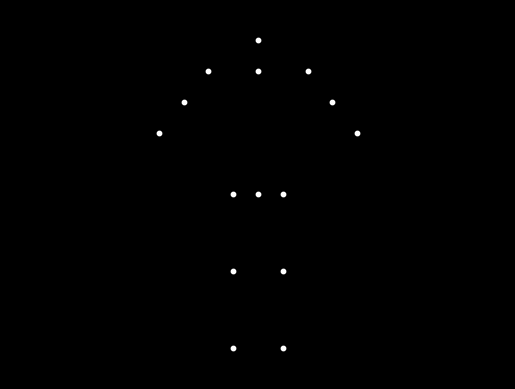

Here is the Python script that generated this plot:

import numpy as np
import matplotlib.pyplot as plt
from matplotlib.animation import FuncAnimation

# Define the points with their positions at t=0 (standing), t=0.5 (intermediate), t=1 (seated)
points = [
    {'name': 'head', 'pos': [(0, 1.0), (0.05, 0.8), (0, 0.7)]},
    {'name': 'neck', 'pos': [(0, 0.9), (0.05, 0.75), (0, 0.65)]},
    {'name': 'left_shoulder', 'pos': [(-0.1, 0.9), (-0.05, 0.75), (-0.1, 0.65)]},
    {'name': 'right_shoulder', 'pos': [(0.1, 0.9), (0.15, 0.75), (0.1, 0.65)]},
    {'name': 'left_elbow', 'pos': [(-0.15, 0.8), (-0.1, 0.65), (-0.15, 0.55)]},
    {'name': 'right_elbow', 'pos': [(0.15, 0.8), (0.2, 0.65), (0.15, 0.55)]},
    {'name': 'left_wrist', 'pos': [(-0.2, 0.7), (-0.15, 0.55), (-0.2, 0.45)]},
    {'name': 'right_wrist', 'pos': [(0.2, 0.7), (0.25, 0.55), (0.2, 0.45)]},
    {'name': 'pelvis', 'pos': [(0, 0.5), (0, 0.3), (0, 0.4)]},
    {'name': 'left_hip', 'pos': [(-0.05, 0.5), (-0.05, 0.3), (-0.05, 0.4)]},
    {'name': 'right_hip', 'pos': [(0.05, 0.5), (0.05, 0.3), (0.05, 0.4)]},
    {'name': 'left_knee', 'pos': [(-0.05, 0.25), (-0.1, 0.2), (-0.15, 0.4)]},
    {'name': 'right_knee', 'pos': [(0.05, 0.25), (0.1, 0.2), (0.15, 0.5)]},
    {'name': 'left_ankle', 'pos': [(-0.05, 0.0), (-0.1, 0.0), (-0.15, 0.0)]},
    {'name': 'right_ankle', 'pos': [(0.05, 0.0), (0.1, 0.0), (0.15, 0.0)]},
]

# Function to get position of a point at time t
def get_position(point, t):
    if t < 0.5:
        # Interpolate between pos[0] and pos[1]
        factor = t / 0.5
        x = point['pos'][0][0] + (point['pos'][1][0] - point['pos'][0][0]) * factor
        y = point['pos'][0][1] +riar (point['pos'][1][1] - point['pos'][0][1]) * factor
    else:
        # Interpolate between pos[1] and pos[2]
        factor = (t - 0.5) / 0.5
        x = point['pos'][1][0] + (point['pos'][2][0] - point['pos'][1][0]) * factor
        y = point['pos'][1][1] + (point['pos'][2][1] - point['pos'][1][1]) * factor
    return x, y

# Set up the figure and axis
fig, ax = plt.subplots()
fig.patch.set_facecolor('black')
ax.set_facecolor('black')
ax.set_xlim(-0.5, 0.5)
ax.set_ylim(-0.1, 1.1)
ax.set_axis_off()

# Initial positions
initial_positions = np.array([point['pos'][0] for point in points])
scatter = ax.scatter(initial_positions[:, 0], initial_positions[:, 1], c='white', s=10)

# Update function for animation
def update(frame):
    t = frame / 29  # t goes from 0 to 1 over 30 frames
    positions = np.array([get_position(point, t) for point in points])
    scatter.set_offsets(positions)
    return scatter,

# Create animation
anim = FuncAnimation(fig, update, frames=range(30), interval=50, repeat=True)

plt.show()
